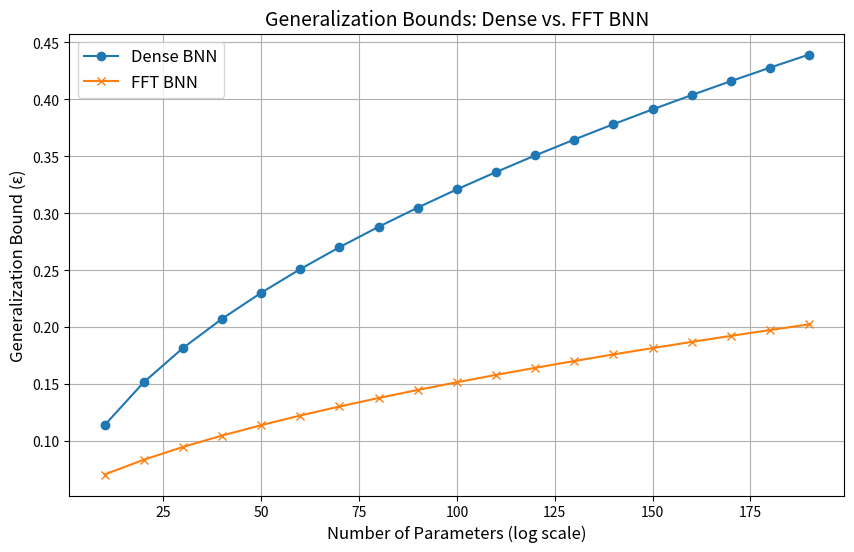

Python code for this plot:
import numpy as np
import matplotlib.pyplot as plt

# Parameters
n = 500  # number of samples
delta = 0.05  # confidence level

# Hypothesis space sizes
dense_params = np.arange(10, 200, 10)  # parameter size for dense layers (d * h + h)
fft_params = dense_params / 5  # reduced parameter size for FFT layers


# Generalization bounds
def compute_epsilon(log_hypothesis_size, n, delta):
    return np.sqrt((log_hypothesis_size + np.log(1 / delta)) / (2 * n))


# Compute bounds
dense_log_hypothesis_size = dense_params  # Log size of dense hypothesis space
fft_log_hypothesis_size = fft_params  # Log size of FFT hypothesis space

epsilon_dense = compute_epsilon(dense_log_hypothesis_size, n, delta)
epsilon_fft = compute_epsilon(fft_log_hypothesis_size, n, delta)

# Plotting
plt.figure(figsize=(10, 6))
plt.plot(dense_params, epsilon_dense, label="Dense BNN", marker="o")
plt.plot(dense_params, epsilon_fft, label="FFT BNN", marker="x")
plt.xlabel("Number of Parameters (log scale)", fontsize=12)
plt.ylabel("Generalization Bound (ε)", fontsize=12)
plt.title("Generalization Bounds: Dense vs. FFT BNN", fontsize=14)
plt.legend(fontsize=12)
plt.grid(True)
plt.show()
